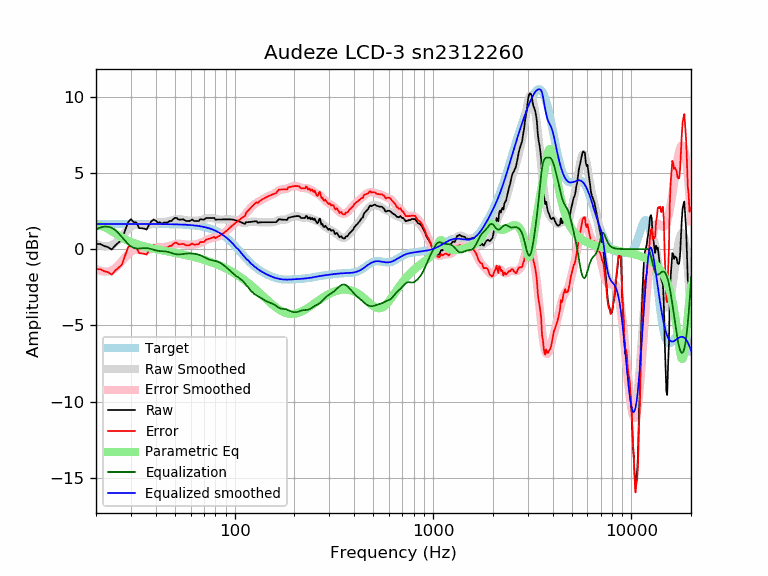

Data behind this chart, as committed beside it:
frequency, raw, error, smoothed, error_smoothed, equalization, parametric_eq, equalized_raw, equalized_smoothed, target
20, 0.33, -1.31, 0.36, -1.29, 1.29, 1.53, 1.63, 1.65, 1.65
21, 0.33, -1.31, 0.23, -1.41, 1.41, 1.53, 1.75, 1.65, 1.65
22, 0.21, -1.44, 0.18, -1.47, 1.47, 1.46, 1.68, 1.65, 1.65
23, 0.13, -1.52, 0.18, -1.47, 1.47, 1.33, 1.60, 1.65, 1.65
24, -0.03, -1.67, 0.25, -1.40, 1.40, 1.18, 1.37, 1.65, 1.65
25, 0.24, -1.41, 0.40, -1.25, 1.25, 1.03, 1.49, 1.65, 1.65
26, 0.43, -1.21, 0.61, -1.04, 1.04, 0.89, 1.47, 1.65, 1.65
27, 0.63, -1.02, 0.85, -0.79, 0.79, 0.76, 1.42, 1.65, 1.65
28, 1.19, -0.45, 1.10, -0.55, 0.55, 0.65, 1.74, 1.65, 1.65
29, 1.76, 0.11, 1.31, -0.33, 0.33, 0.55, 2.09, 1.65, 1.65
30, 1.96, 0.32, 1.47, -0.18, 0.18, 0.47, 2.14, 1.65, 1.65
31, 1.76, 0.11, 1.57, -0.08, 0.08, 0.40, 1.84, 1.65, 1.65
32, 1.74, 0.10, 1.61, -0.04, 0.04, 0.33, 1.78, 1.65, 1.65
33, 1.37, -0.27, 1.61, -0.04, 0.04, 0.28, 1.41, 1.65, 1.65
34, 1.37, -0.28, 1.59, -0.06, 0.06, 0.23, 1.42, 1.65, 1.65
35, 1.34, -0.30, 1.58, -0.07, 0.07, 0.18, 1.41, 1.65, 1.65
36, 1.28, -0.36, 1.58, -0.07, 0.07, 0.14, 1.35, 1.65, 1.65
37, 1.58, -0.06, 1.60, -0.04, 0.04, 0.10, 1.62, 1.64, 1.64
38, 1.81, 0.17, 1.64, -0.00, 0.00, 0.07, 1.82, 1.64, 1.64
39, 1.94, 0.30, 1.68, 0.04, -0.04, 0.03, 1.90, 1.64, 1.64
40, 1.86, 0.22, 1.72, 0.08, -0.08, 0.00, 1.78, 1.64, 1.64
41, 1.74, 0.10, 1.75, 0.11, -0.11, -0.02, 1.63, 1.64, 1.64
42, 1.76, 0.12, 1.77, 0.12, -0.12, -0.05, 1.63, 1.64, 1.64
43, 1.66, 0.02, 1.77, 0.13, -0.13, -0.08, 1.53, 1.64, 1.64
44, 1.74, 0.10, 1.78, 0.14, -0.14, -0.10, 1.60, 1.64, 1.64
45, 1.74, 0.10, 1.79, 0.15, -0.15, -0.13, 1.59, 1.64, 1.64
46, 1.74, 0.11, 1.81, 0.18, -0.18, -0.15, 1.57, 1.64, 1.64
47, 1.84, 0.21, 1.84, 0.21, -0.21, -0.18, 1.63, 1.63, 1.63
48, 1.84, 0.21, 1.88, 0.25, -0.25, -0.20, 1.59, 1.63, 1.63
49, 1.97, 0.34, 1.92, 0.29, -0.29, -0.22, 1.68, 1.63, 1.63
50, 2.05, 0.42, 1.95, 0.32, -0.32, -0.24, 1.73, 1.63, 1.63
51, 2.04, 0.42, 1.96, 0.34, -0.34, -0.27, 1.70, 1.62, 1.62
52, 1.94, 0.32, 1.97, 0.35, -0.35, -0.29, 1.59, 1.62, 1.62
53, 1.93, 0.32, 1.96, 0.35, -0.35, -0.31, 1.59, 1.62, 1.62
54, 1.94, 0.33, 1.95, 0.34, -0.34, -0.33, 1.61, 1.61, 1.61
55, 1.95, 0.35, 1.93, 0.32, -0.32, -0.35, 1.63, 1.61, 1.61
56, 1.90, 0.30, 1.91, 0.31, -0.31, -0.37, 1.59, 1.60, 1.60
57, 1.84, 0.25, 1.89, 0.29, -0.29, -0.40, 1.55, 1.60, 1.60
58, 1.84, 0.25, 1.87, 0.28, -0.28, -0.42, 1.56, 1.59, 1.59
59, 1.84, 0.26, 1.87, 0.28, -0.28, -0.44, 1.56, 1.58, 1.58
60, 1.87, 0.30, 1.86, 0.28, -0.28, -0.46, 1.59, 1.58, 1.58
61, 1.94, 0.38, 1.86, 0.29, -0.29, -0.49, 1.65, 1.57, 1.57
62, 1.86, 0.30, 1.86, 0.30, -0.30, -0.51, 1.57, 1.56, 1.56
63, 1.84, 0.29, 1.86, 0.31, -0.31, -0.53, 1.53, 1.55, 1.55
64, 1.84, 0.30, 1.86, 0.33, -0.33, -0.55, 1.52, 1.54, 1.54
65, 1.84, 0.32, 1.87, 0.35, -0.35, -0.58, 1.50, 1.53, 1.53
66, 1.84, 0.33, 1.89, 0.37, -0.37, -0.60, 1.47, 1.51, 1.51
67, 1.96, 0.46, 1.90, 0.40, -0.40, -0.63, 1.56, 1.50, 1.50
68, 1.94, 0.46, 1.92, 0.44, -0.44, -0.65, 1.51, 1.49, 1.49
69, 1.94, 0.47, 1.95, 0.48, -0.48, -0.67, 1.47, 1.47, 1.47
70, 1.92, 0.47, 1.97, 0.52, -0.52, -0.70, 1.41, 1.45, 1.45
71, 1.99, 0.55, 1.99, 0.56, -0.56, -0.72, 1.43, 1.44, 1.44
72, 2.04, 0.63, 2.01, 0.60, -0.60, -0.75, 1.45, 1.42, 1.42
73, 2.04, 0.65, 2.03, 0.64, -0.64, -0.77, 1.41, 1.40, 1.40
74, 2.04, 0.67, 2.04, 0.67, -0.67, -0.80, 1.38, 1.37, 1.37
75, 2.04, 0.69, 2.04, 0.70, -0.70, -0.83, 1.35, 1.35, 1.35
76, 2.04, 0.72, 2.04, 0.72, -0.72, -0.85, 1.33, 1.32, 1.32
77, 2.04, 0.75, 2.03, 0.73, -0.73, -0.88, 1.31, 1.30, 1.30
78, 2.04, 0.77, 2.02, 0.75, -0.75, -0.91, 1.29, 1.27, 1.27
79, 2.04, 0.80, 2.00, 0.76, -0.76, -0.93, 1.28, 1.24, 1.24
... 553 more rows
